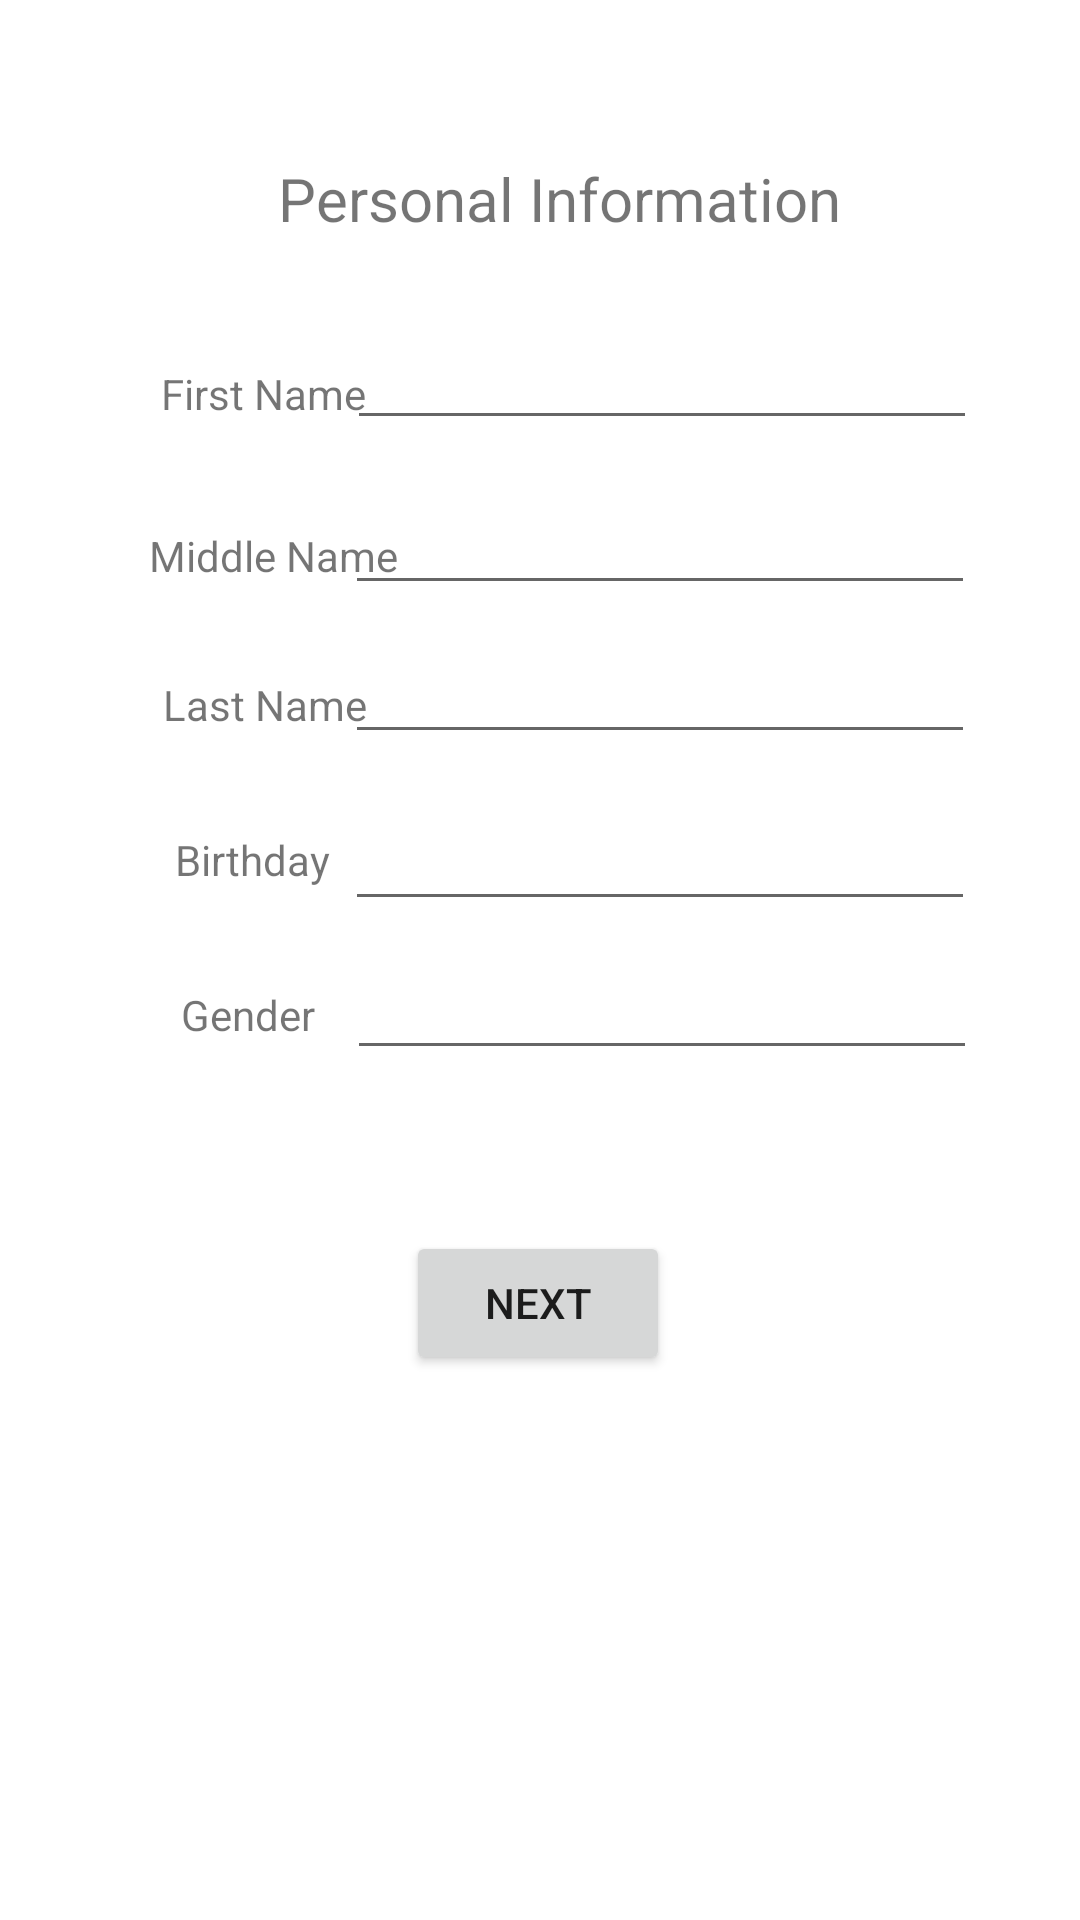

This screen was rendered from an Android layout file. Write that file and the resources it references.
<!-- AndroidManifest.xml: application theme Theme.MAR_4PageAct -->
<!-- res/layout/activity_main.xml -->
<?xml version="1.0" encoding="utf-8"?>
<androidx.constraintlayout.widget.ConstraintLayout xmlns:android="http://schemas.android.com/apk/res/android"
    xmlns:app="http://schemas.android.com/apk/res-auto"
    xmlns:tools="http://schemas.android.com/tools"
    android:layout_width="match_parent"
    android:layout_height="match_parent"
    tools:context=".MainActivity">

    <EditText
        android:id="@+id/genderEditText"
        android:layout_width="wrap_content"
        android:layout_height="wrap_content"
        android:ems="10"
        android:inputType="textPersonName"
        app:layout_constraintBottom_toBottomOf="parent"
        app:layout_constraintEnd_toEndOf="parent"
        app:layout_constraintHorizontal_bias="0.771"
        app:layout_constraintStart_toStartOf="parent"
        app:layout_constraintTop_toTopOf="parent"
        app:layout_constraintVertical_bias="0.527" />

    <EditText
        android:id="@+id/lastnameEditText"
        android:layout_width="wrap_content"
        android:layout_height="wrap_content"
        android:ems="10"
        android:inputType="textPersonName"
        app:layout_constraintBottom_toBottomOf="parent"
        app:layout_constraintEnd_toEndOf="parent"
        app:layout_constraintHorizontal_bias="0.766"
        app:layout_constraintStart_toStartOf="parent"
        app:layout_constraintTop_toTopOf="parent"
        app:layout_constraintVertical_bias="0.351" />

    <TextView
        android:id="@+id/textView5"
        android:layout_width="wrap_content"
        android:layout_height="wrap_content"
        android:text="First Name"
        app:layout_constraintBottom_toBottomOf="parent"
        app:layout_constraintEnd_toEndOf="parent"
        app:layout_constraintHorizontal_bias="0.184"
        app:layout_constraintStart_toStartOf="parent"
        app:layout_constraintTop_toTopOf="parent"
        app:layout_constraintVertical_bias="0.196" />

    <TextView
        android:id="@+id/textView3"
        android:layout_width="wrap_content"
        android:layout_height="wrap_content"
        android:text="Birthday"
        app:layout_constraintBottom_toBottomOf="parent"
        app:layout_constraintEnd_toEndOf="parent"
        app:layout_constraintHorizontal_bias="0.189"
        app:layout_constraintStart_toStartOf="parent"
        app:layout_constraintTop_toTopOf="parent"
        app:layout_constraintVertical_bias="0.446" />

    <TextView
        android:id="@+id/textView4"
        android:layout_width="wrap_content"
        android:layout_height="wrap_content"
        android:text="Gender"
        app:layout_constraintBottom_toBottomOf="parent"
        app:layout_constraintEnd_toEndOf="parent"
        app:layout_constraintHorizontal_bias="0.191"
        app:layout_constraintStart_toStartOf="parent"
        app:layout_constraintTop_toTopOf="parent"
        app:layout_constraintVertical_bias="0.529" />

    <TextView
        android:id="@+id/textView2"
        android:layout_width="wrap_content"
        android:layout_height="wrap_content"
        android:text="Last Name"
        app:layout_constraintBottom_toBottomOf="parent"
        app:layout_constraintEnd_toEndOf="parent"
        app:layout_constraintHorizontal_bias="0.186"
        app:layout_constraintStart_toStartOf="parent"
        app:layout_constraintTop_toTopOf="parent"
        app:layout_constraintVertical_bias="0.363" />

    <EditText
        android:id="@+id/middlenameEditText"
        android:layout_width="wrap_content"
        android:layout_height="wrap_content"
        android:ems="10"
        android:inputType="textPersonName"
        app:layout_constraintBottom_toBottomOf="parent"
        app:layout_constraintEnd_toEndOf="parent"
        app:layout_constraintHorizontal_bias="0.766"
        app:layout_constraintStart_toStartOf="parent"
        app:layout_constraintTop_toTopOf="parent"
        app:layout_constraintVertical_bias="0.268" />

    <TextView
        android:id="@+id/textView"
        android:layout_width="wrap_content"
        android:layout_height="wrap_content"
        android:text="Middle Name"
        app:layout_constraintBottom_toBottomOf="parent"
        app:layout_constraintEnd_toEndOf="parent"
        app:layout_constraintHorizontal_bias="0.179"
        app:layout_constraintStart_toStartOf="parent"
        app:layout_constraintTop_toTopOf="parent"
        app:layout_constraintVertical_bias="0.283" />

    <EditText
        android:id="@+id/firstnameEditText"
        android:layout_width="wrap_content"
        android:layout_height="wrap_content"
        android:ems="10"
        android:inputType="textPersonName"
        app:layout_constraintBottom_toBottomOf="parent"
        app:layout_constraintEnd_toEndOf="parent"
        app:layout_constraintHorizontal_bias="0.771"
        app:layout_constraintStart_toStartOf="parent"
        app:layout_constraintTop_toTopOf="parent"
        app:layout_constraintVertical_bias="0.176" />

    <EditText
        android:id="@+id/birthdayEditText"
        android:layout_width="wrap_content"
        android:layout_height="wrap_content"
        android:ems="10"
        android:inputType="textPersonName"
        app:layout_constraintBottom_toBottomOf="parent"
        app:layout_constraintEnd_toEndOf="parent"
        app:layout_constraintHorizontal_bias="0.766"
        app:layout_constraintStart_toStartOf="parent"
        app:layout_constraintTop_toTopOf="parent"
        app:layout_constraintVertical_bias="0.444" />

    <Button
        android:id="@+id/NextButton"
        android:layout_width="wrap_content"
        android:layout_height="wrap_content"
        android:text="Next"
        app:layout_constraintBottom_toBottomOf="parent"
        app:layout_constraintEnd_toEndOf="parent"
        app:layout_constraintHorizontal_bias="0.498"
        app:layout_constraintStart_toStartOf="parent"
        app:layout_constraintTop_toTopOf="parent"
        app:layout_constraintVertical_bias="0.693" />

    <TextView
        android:id="@+id/textView6"
        android:layout_width="wrap_content"
        android:layout_height="wrap_content"
        android:text="Personal Information"
        android:textSize="20sp"
        app:layout_constraintBottom_toBottomOf="parent"
        app:layout_constraintEnd_toEndOf="parent"
        app:layout_constraintHorizontal_bias="0.538"
        app:layout_constraintStart_toStartOf="parent"
        app:layout_constraintTop_toTopOf="parent"
        app:layout_constraintVertical_bias="0.086" />

</androidx.constraintlayout.widget.ConstraintLayout>
<!-- resources referenced by this layout -->
<resources>
  <style name="Theme.MAR_4PageAct" parent="Theme.MaterialComponents.DayNight.DarkActionBar">
          
          <item name="colorPrimary">@color/purple_500</item>
          <item name="colorPrimaryVariant">@color/purple_700</item>
          <item name="colorOnPrimary">@color/white</item>
          
          <item name="colorSecondary">@color/teal_200</item>
          <item name="colorSecondaryVariant">@color/teal_700</item>
          <item name="colorOnSecondary">@color/black</item>
          
          <item name="android:statusBarColor" tools:targetApi="l">?attr/colorPrimaryVariant</item>
          
      </style>
  <!-- not gathered from this repository: default colours our renderer supplied (Android Studio template values) -->
  <color name="purple_500">#FF6200EE</color>
  <color name="purple_700">#FF3700B3</color>
  <color name="teal_200">#FF03DAC5</color>
  <color name="teal_700">#FF018786</color>
  <color name="black">#FF000000</color>
  <color name="white">#FFFFFFFF</color>
</resources>
